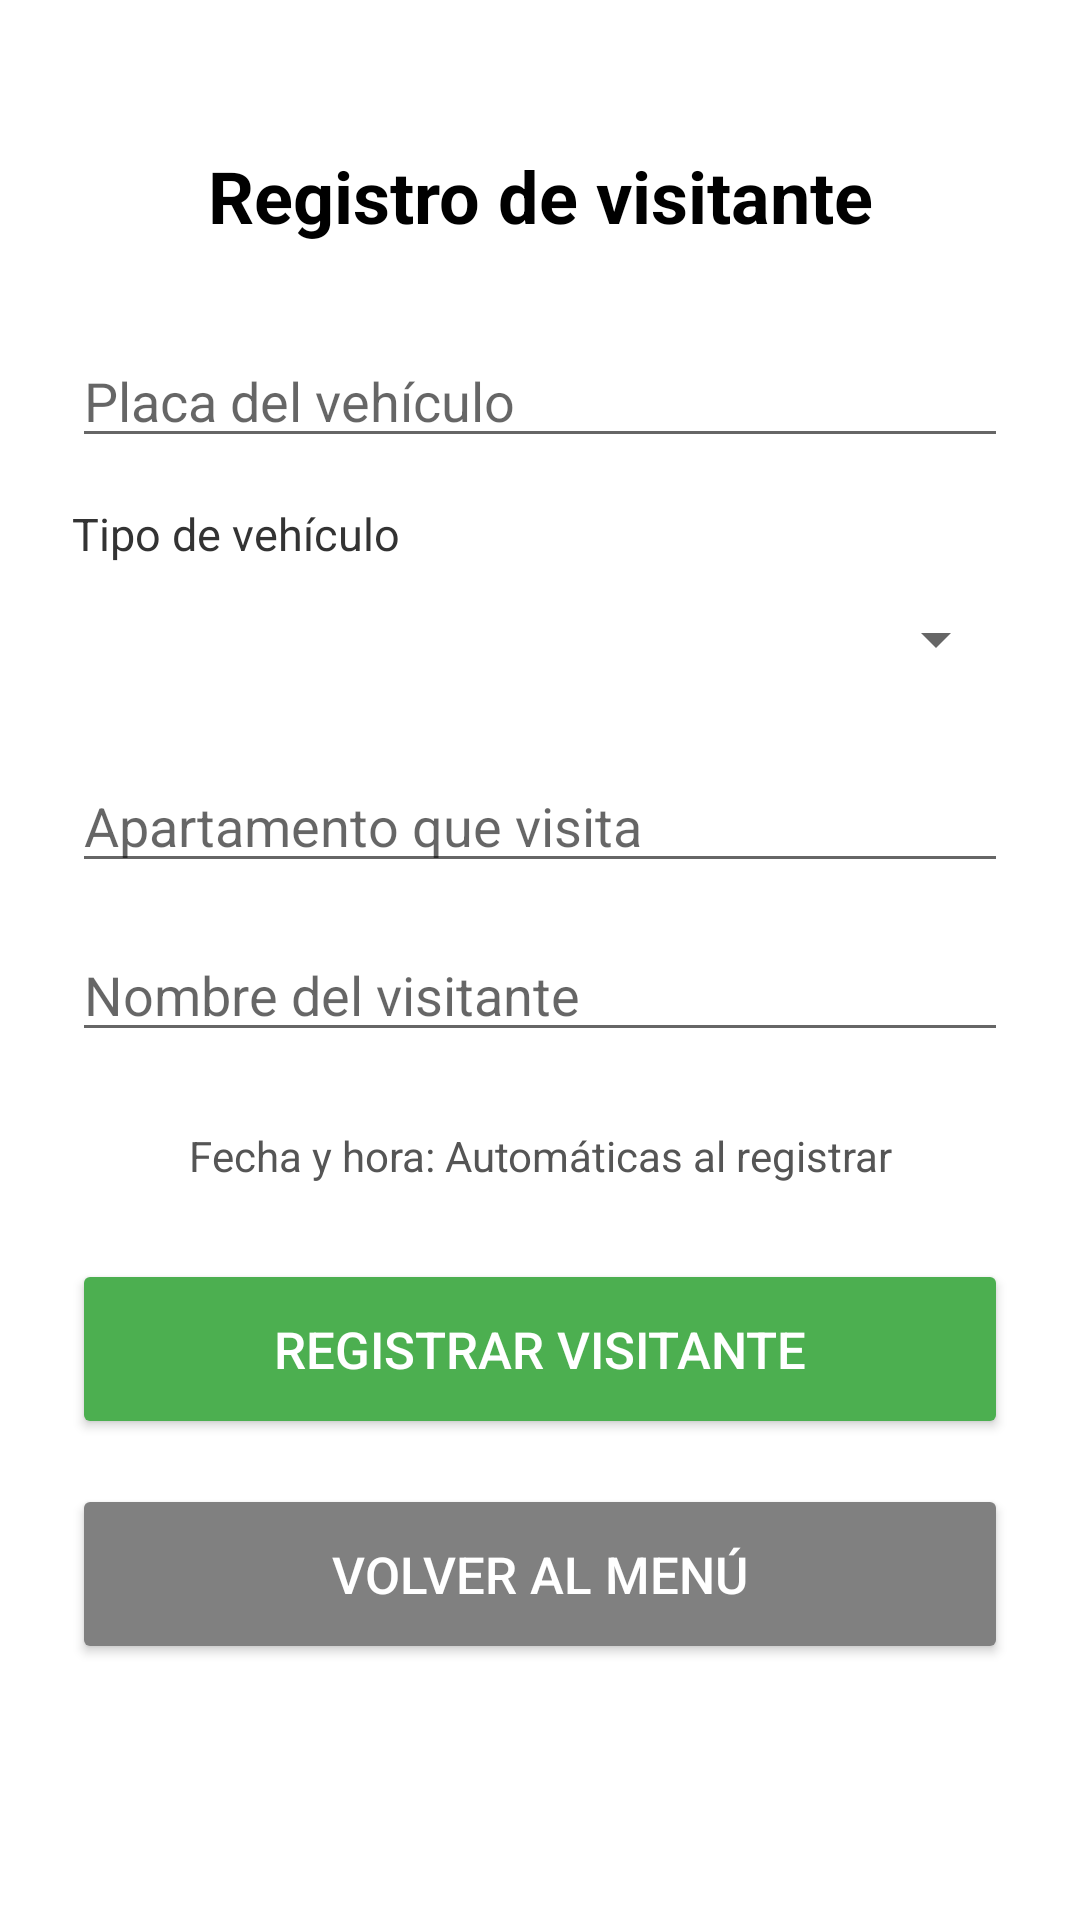

Write the Android layout XML for this screen, with the resource values it uses.
<!-- AndroidManifest.xml: application theme Theme.AppCompat.Light.NoActionBar -->
<!-- res/layout/activity_registro_visitante.xml -->
<?xml version="1.0" encoding="utf-8"?>
<ScrollView xmlns:android="http://schemas.android.com/apk/res/android"
    android:layout_width="match_parent"
    android:layout_height="match_parent"
    android:background="#FFFFFF"
    android:fillViewport="true">

    <LinearLayout
        android:layout_width="match_parent"
        android:layout_height="wrap_content"
        android:orientation="vertical"
        android:padding="24dp">

        <TextView
            android:layout_width="match_parent"
            android:layout_height="wrap_content"
            android:text="Registro de visitante"
            android:textColor="#000000"
            android:textSize="24sp"
            android:textStyle="bold"
            android:gravity="center"
            android:layout_marginTop="25dp"
            android:layout_marginBottom="30dp" />

        <EditText
            android:id="@+id/etPlacaVisitante"
            android:layout_width="match_parent"
            android:layout_height="wrap_content"
            android:hint="Placa del vehículo"
            android:inputType="textCapCharacters"
            android:layout_marginBottom="15dp" />

        <TextView
            android:layout_width="match_parent"
            android:layout_height="wrap_content"
            android:text="Tipo de vehículo"
            android:textColor="#333333"
            android:textSize="15sp" />

        <Spinner
            android:id="@+id/spTipoVisitante"
            android:layout_width="match_parent"
            android:layout_height="50dp"
            android:layout_marginBottom="15dp" />

        <EditText
            android:id="@+id/etApartamentoVisitante"
            android:layout_width="match_parent"
            android:layout_height="wrap_content"
            android:hint="Apartamento que visita"
            android:inputType="text"
            android:layout_marginBottom="15dp" />

        <EditText
            android:id="@+id/etNombreVisitante"
            android:layout_width="match_parent"
            android:layout_height="wrap_content"
            android:hint="Nombre del visitante"
            android:inputType="textCapWords"
            android:layout_marginBottom="25dp" />

        <TextView
            android:id="@+id/tvFechaHoraVisitante"
            android:layout_width="match_parent"
            android:layout_height="wrap_content"
            android:text="Fecha y hora: Automáticas al registrar"
            android:textColor="#555555"
            android:textSize="14sp"
            android:gravity="center"
            android:layout_marginBottom="25dp" />

        <Button
            android:id="@+id/btnRegistrarVisitante"
            android:layout_width="match_parent"
            android:layout_height="60dp"
            android:text="Registrar visitante"
            android:textSize="17sp"
            android:textColor="#FFFFFF"
            android:backgroundTint="#4CAF50" />

        <Button
            android:id="@+id/btnVolverVisitante"
            android:layout_width="match_parent"
            android:layout_height="60dp"
            android:text="Volver al menú"
            android:textSize="17sp"
            android:textColor="#FFFFFF"
            android:backgroundTint="#808080"
            android:layout_marginTop="15dp" />

    </LinearLayout>

</ScrollView>
<!-- resources referenced by this layout -->
<resources>

</resources>
